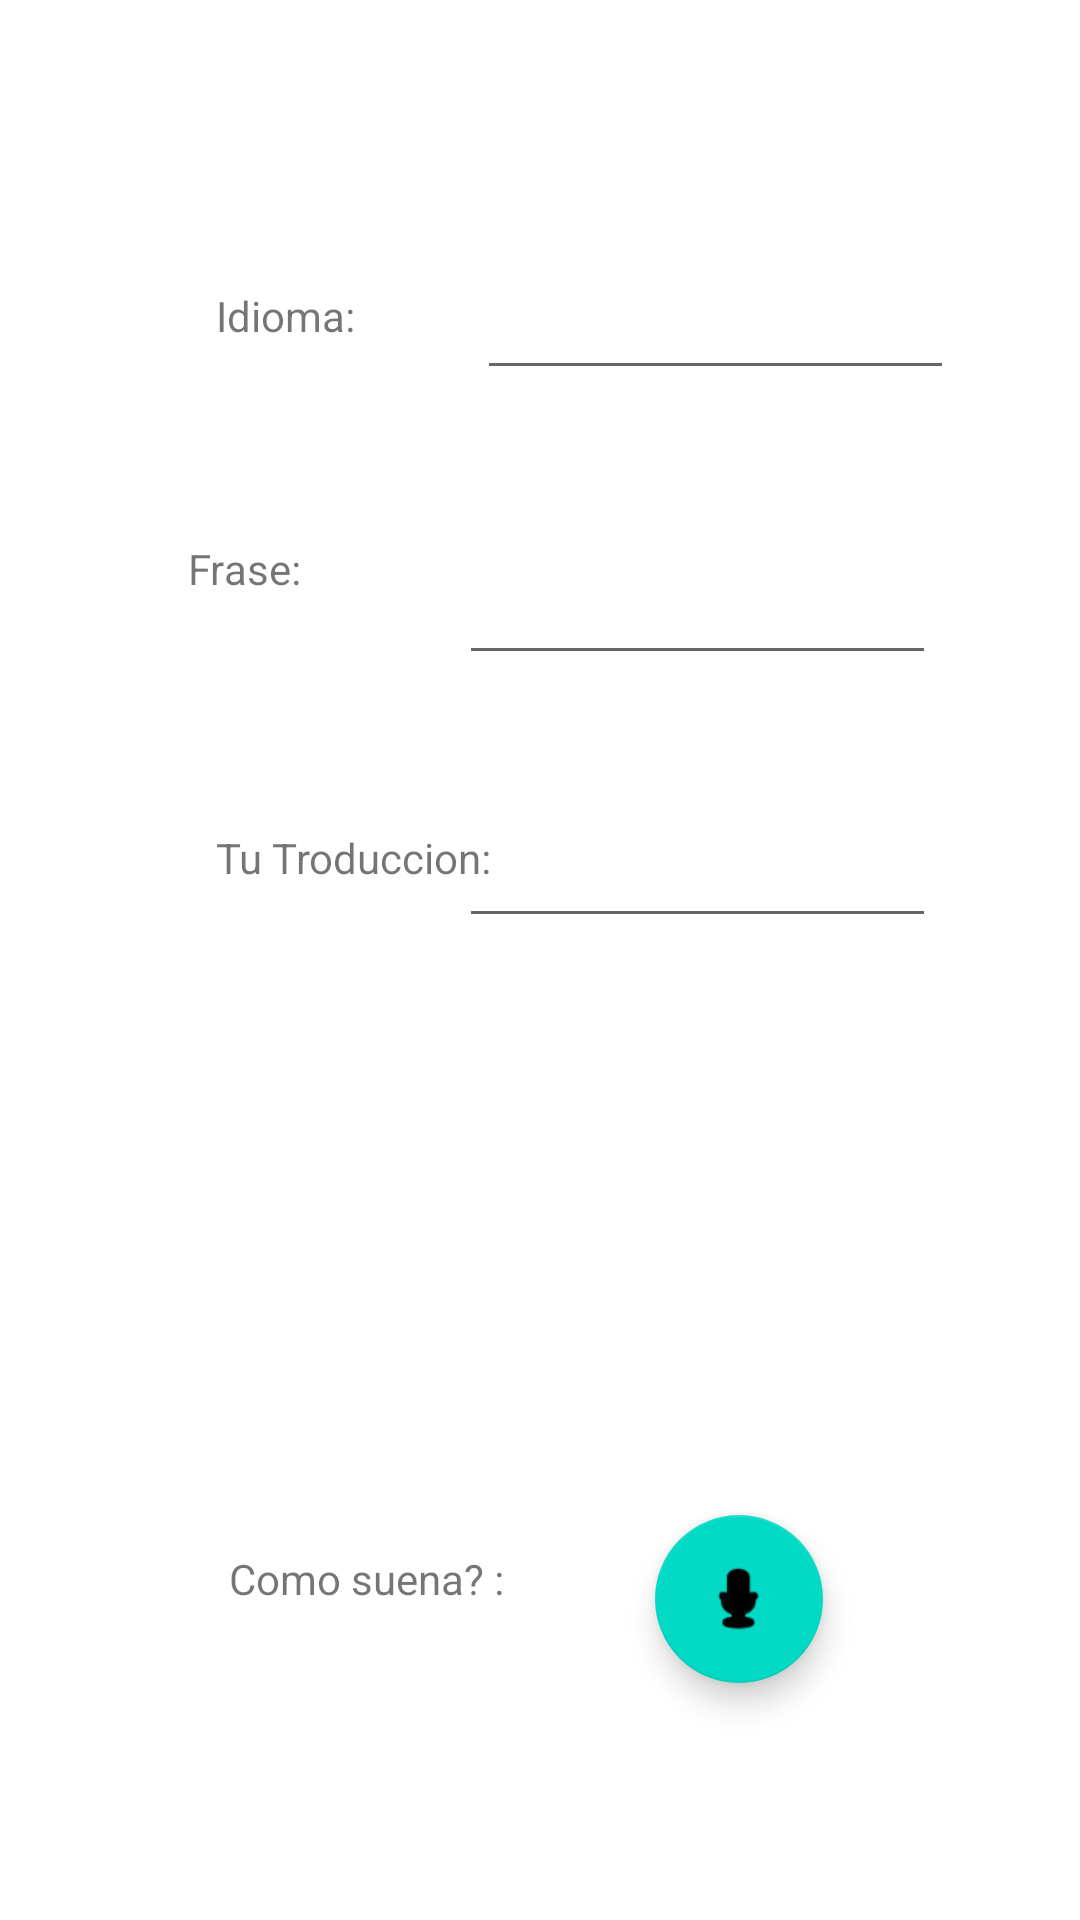

Layout XML and referenced resources for this Android screen:
<!-- AndroidManifest.xml: application theme Theme.TPIntegrador -->
<!-- res/layout/fragment_nueva_tarjeta.xml -->
<?xml version="1.0" encoding="utf-8"?>
<androidx.constraintlayout.widget.ConstraintLayout xmlns:android="http://schemas.android.com/apk/res/android"
    xmlns:app="http://schemas.android.com/apk/res-auto"
    xmlns:tools="http://schemas.android.com/tools"
    android:layout_width="match_parent"
    android:layout_height="match_parent"
    tools:context=".NuevaTarjetaFragment" >

    <TextView
        android:id="@+id/idiomaText4"
        android:layout_width="100dp"
        android:layout_height="38dp"
        android:layout_marginStart="72dp"
        android:text="Como suena? :"
        app:layout_constraintBottom_toBottomOf="parent"
        app:layout_constraintEnd_toStartOf="@+id/floatingActionButton"
        app:layout_constraintHorizontal_bias="0.096"
        app:layout_constraintStart_toStartOf="parent"
        app:layout_constraintTop_toTopOf="parent"
        app:layout_constraintVertical_bias="0.858" />

    <com.google.android.material.textfield.TextInputEditText
        android:id="@+id/editText2"
        android:layout_width="159dp"
        android:layout_height="43dp"
        app:layout_constraintBottom_toBottomOf="parent"
        app:layout_constraintEnd_toEndOf="parent"
        app:layout_constraintHorizontal_bias="0.761"
        app:layout_constraintStart_toStartOf="parent"
        app:layout_constraintTop_toBottomOf="@+id/editText"
        app:layout_constraintVertical_bias="0.12" />

    <TextView
        android:id="@+id/idiomaText3"
        android:layout_width="wrap_content"
        android:layout_height="wrap_content"
        android:layout_marginStart="72dp"
        android:text="Tu Troduccion:"
        app:layout_constraintBottom_toBottomOf="parent"
        app:layout_constraintEnd_toStartOf="@+id/editText2"
        app:layout_constraintHorizontal_bias="0.0"
        app:layout_constraintStart_toStartOf="parent"
        app:layout_constraintTop_toTopOf="parent"
        app:layout_constraintVertical_bias="0.445" />

    <TextView
        android:id="@+id/idiomaText"
        android:layout_width="wrap_content"
        android:layout_height="wrap_content"
        android:text="Idioma:"
        app:layout_constraintBottom_toBottomOf="parent"
        app:layout_constraintEnd_toEndOf="parent"
        app:layout_constraintHorizontal_bias="0.23"
        app:layout_constraintStart_toStartOf="parent"
        app:layout_constraintTop_toTopOf="parent"
        app:layout_constraintVertical_bias="0.154" />

    <com.google.android.material.textfield.TextInputEditText
        android:id="@+id/textInputEditText"
        android:layout_width="159dp"
        android:layout_height="43dp"
        app:layout_constraintBottom_toBottomOf="parent"
        app:layout_constraintEnd_toEndOf="parent"
        app:layout_constraintHorizontal_bias="0.491"
        app:layout_constraintStart_toEndOf="@+id/idiomaText"
        app:layout_constraintTop_toTopOf="parent"
        app:layout_constraintVertical_bias="0.146" />

    <TextView
        android:id="@+id/idiomaText2"
        android:layout_width="wrap_content"
        android:layout_height="wrap_content"
        android:text="Frase:"
        app:layout_constraintBottom_toBottomOf="parent"
        app:layout_constraintEnd_toStartOf="@+id/editText"
        app:layout_constraintHorizontal_bias="0.543"
        app:layout_constraintStart_toStartOf="parent"
        app:layout_constraintTop_toBottomOf="@+id/idiomaText"
        app:layout_constraintVertical_bias="0.129" />

    <com.google.android.material.textfield.TextInputEditText
        android:id="@+id/editText"
        android:layout_width="159dp"
        android:layout_height="43dp"
        android:layout_marginTop="52dp"
        app:layout_constraintBottom_toBottomOf="parent"
        app:layout_constraintEnd_toEndOf="parent"
        app:layout_constraintHorizontal_bias="0.761"
        app:layout_constraintStart_toStartOf="parent"
        app:layout_constraintTop_toBottomOf="@+id/textInputEditText"
        app:layout_constraintVertical_bias="0.0" />

    <com.google.android.material.floatingactionbutton.FloatingActionButton
        android:id="@+id/floatingActionButton"
        android:layout_width="wrap_content"
        android:layout_height="wrap_content"
        android:clickable="true"
        android:src="@android:drawable/presence_audio_online"
        app:layout_constraintBottom_toBottomOf="parent"
        app:layout_constraintEnd_toEndOf="parent"
        app:layout_constraintHorizontal_bias="0.718"
        app:layout_constraintStart_toStartOf="parent"
        app:layout_constraintTop_toTopOf="parent"
        app:layout_constraintVertical_bias="0.865" />

</androidx.constraintlayout.widget.ConstraintLayout>
<!-- resources referenced by this layout -->
<resources>
  <style name="Theme.TPIntegrador" parent="Theme.MaterialComponents.DayNight.NoActionBar">
          
          <item name="colorPrimary">@color/purple_500</item>
          <item name="colorPrimaryVariant">@color/purple_700</item>
          <item name="colorOnPrimary">@color/white</item>
          
          <item name="colorSecondary">@color/teal_200</item>
          <item name="colorSecondaryVariant">@color/teal_700</item>
          <item name="colorOnSecondary">@color/black</item>
          
          <item name="android:statusBarColor" tools:targetApi="l">?attr/colorPrimaryVariant</item>
          
      </style>
  <!-- not gathered from this repository: default colours our renderer supplied (Android Studio template values) -->
  <color name="purple_500">#FF6200EE</color>
  <color name="purple_700">#FF3700B3</color>
  <color name="teal_200">#FF03DAC5</color>
  <color name="teal_700">#FF018786</color>
  <color name="black">#FF000000</color>
  <color name="white">#FFFFFFFF</color>
</resources>
